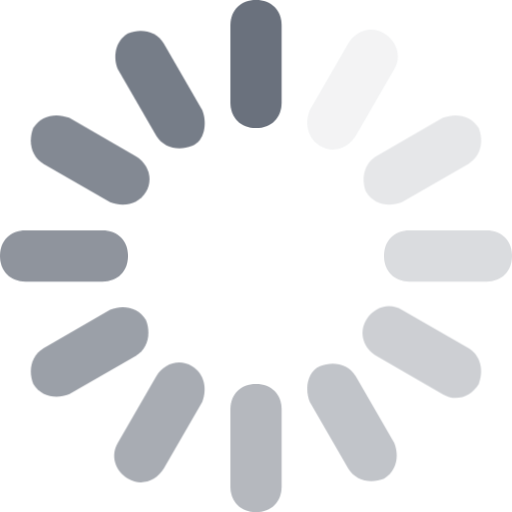
t = 0.00 s
t = 0.50 s: frame unchanged from t = 0.00 s, image omitted
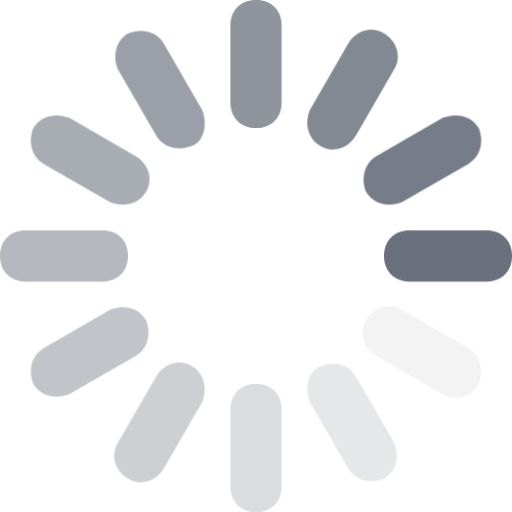
t = 0.63 s
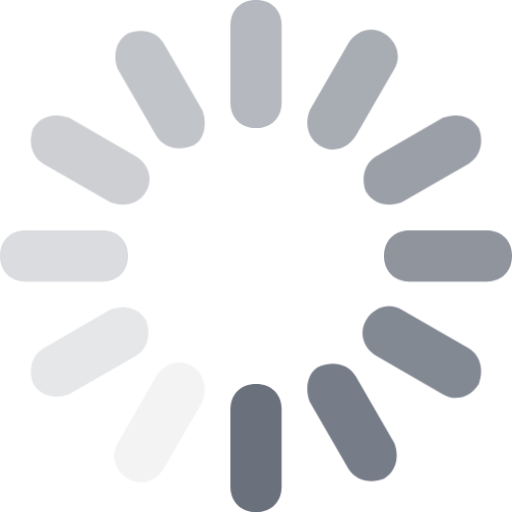
t = 0.75 s
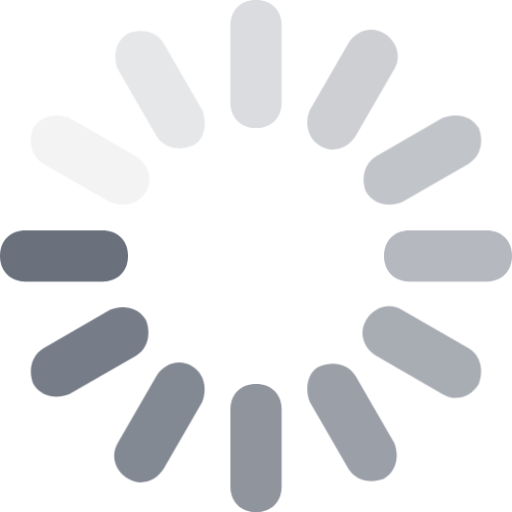
t = 0.88 s

The animated SVG that drew these frames (rendered in a browser with its animation timeline set to each time). Animation: 2 CSS @keyframes rules; one cycle of 1.00 s, repeats indefinitely.

<svg viewBox="0 0 20 20" xmlns="http://www.w3.org/2000/svg" fill-rule="evenodd" clip-rule="evenodd" stroke-linejoin="round" stroke-miterlimit="1.414"><style>@-webkit-keyframes loading-spinner-animation{0%{opacity:1}100%{opacity:0}}@keyframes loading-spinner-animation{0%{opacity:1}100%{opacity:0}}path{fill:#6a717d}path:nth-of-type(1){-webkit-animation:loading-spinner-animation .5s linear infinite;animation:loading-spinner-animation .5s linear infinite;-webkit-animation-delay:-.5s;animation-delay:-.5s}path:nth-of-type(2){-webkit-animation:loading-spinner-animation .5s linear infinite;animation:loading-spinner-animation .5s linear infinite;-webkit-animation-delay:-.4583333333333333s;animation-delay:-.4583333333333333s}path:nth-of-type(3){-webkit-animation:loading-spinner-animation .5s linear infinite;animation:loading-spinner-animation .5s linear infinite;-webkit-animation-delay:-.4166666666666667s;animation-delay:-.4166666666666667s}path:nth-of-type(4){-webkit-animation:loading-spinner-animation .5s linear infinite;animation:loading-spinner-animation .5s linear infinite;-webkit-animation-delay:-375ms;animation-delay:-375ms}path:nth-of-type(5){-webkit-animation:loading-spinner-animation .5s linear infinite;animation:loading-spinner-animation .5s linear infinite;-webkit-animation-delay:-.3333333333333333s;animation-delay:-.3333333333333333s}path:nth-of-type(6){-webkit-animation:loading-spinner-animation .5s linear infinite;animation:loading-spinner-animation .5s linear infinite;-webkit-animation-delay:-.2916666666666667s;animation-delay:-.2916666666666667s}path:nth-of-type(7){-webkit-animation:loading-spinner-animation .5s linear infinite;animation:loading-spinner-animation .5s linear infinite;-webkit-animation-delay:-.25s;animation-delay:-.25s}path:nth-of-type(8){-webkit-animation:loading-spinner-animation .5s linear infinite;animation:loading-spinner-animation .5s linear infinite;-webkit-animation-delay:-.20833333333333334s;animation-delay:-.20833333333333334s}path:nth-of-type(9){-webkit-animation:loading-spinner-animation .5s linear infinite;animation:loading-spinner-animation .5s linear infinite;-webkit-animation-delay:-.16666666666666666s;animation-delay:-.16666666666666666s}path:nth-of-type(10){-webkit-animation:loading-spinner-animation .5s linear infinite;animation:loading-spinner-animation .5s linear infinite;-webkit-animation-delay:-125ms;animation-delay:-125ms}path:nth-of-type(11){-webkit-animation:loading-spinner-animation .5s linear infinite;animation:loading-spinner-animation .5s linear infinite;-webkit-animation-delay:-83.33333333333333ms;animation-delay:-83.33333333333333ms}path:nth-of-type(12){-webkit-animation:loading-spinner-animation .5s linear infinite;animation:loading-spinner-animation .5s linear infinite;-webkit-animation-delay:-41.666666666666664ms;animation-delay:-41.666666666666664ms}</style><path d="M10 0c-.6 0-1 .4-1 1v3c0 .6.4 1 1 1s1-.4 1-1V1c0-.6-.4-1-1-1z"/><path d="M12.5 5.7c.5.3 1.1.1 1.4-.4l1.5-2.6c.3-.5.1-1.1-.4-1.4-.5-.3-1.1-.1-1.4.4l-1.5 2.6c-.2.5-.1 1.1.4 1.4z"/><path d="M14.3 7.5c.3.5.9.6 1.4.4l2.6-1.5c.5-.3.6-.9.4-1.4-.3-.5-.9-.6-1.4-.4l-2.6 1.5c-.5.3-.6.9-.4 1.4z"/><path d="M19 9h-3c-.6 0-1 .4-1 1s.4 1 1 1h3c.6 0 1-.4 1-1s-.4-1-1-1z"/><path d="M18.3 13.6l-2.6-1.5c-.5-.3-1.1-.1-1.4.4-.3.5-.1 1.1.4 1.4l2.6 1.5c.5.3 1.1.1 1.4-.4.2-.5.1-1.1-.4-1.4z"/><path d="M13.9 14.7c-.3-.5-.9-.6-1.4-.4-.5.2-.6.9-.4 1.4l1.5 2.6c.3.5.9.6 1.4.4.5-.3.6-.9.4-1.4l-1.5-2.6z"/><path d="M10 15c-.6 0-1 .4-1 1v3c0 .6.4 1 1 1s1-.4 1-1v-3c0-.6-.4-1-1-1z"/><path d="M7.5 14.3c-.5-.3-1.1-.1-1.4.4l-1.5 2.6c-.3.5-.1 1.1.4 1.4.5.3 1.1.1 1.4-.4l1.5-2.6c.2-.5.1-1.1-.4-1.4z"/><path d="M5.7 12.5c-.3-.5-.9-.6-1.4-.4l-2.6 1.5c-.5.3-.6.9-.4 1.4.3.5.9.6 1.4.4l2.6-1.5c.5-.3.6-.9.4-1.4z"/><path d="M5 10c0-.6-.4-1-1-1H1c-.6 0-1 .4-1 1s.4 1 1 1h3c.6 0 1-.4 1-1z"/><path d="M1.7 6.4l2.6 1.5c.5.2 1.1.1 1.4-.4.3-.5.1-1.1-.4-1.4L2.7 4.6c-.5-.2-1.1-.1-1.4.4-.2.5-.1 1.1.4 1.4z"/><path d="M6.4 1.7c-.3-.5-.9-.6-1.4-.4-.5.3-.6.9-.4 1.4l1.5 2.6c.3.5.9.6 1.4.4.5-.2.6-.9.4-1.4L6.4 1.7z"/></svg>
